The GitHub repository bernardodavilaa/TI---6 contains a labelled image folder "DataSetProcessedSplited" with 3 categories: benign cases, malignant cases, normal cases. Examples follow, each with its label.

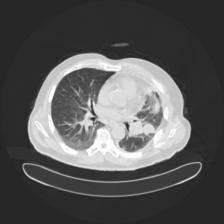
Label: malignant cases

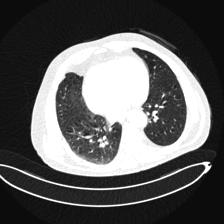
Label: benign cases

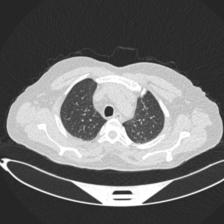
Label: normal cases

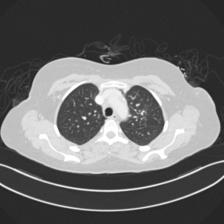
Label: malignant cases

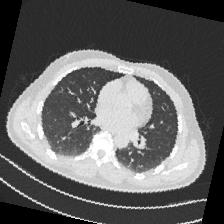
Label: benign cases

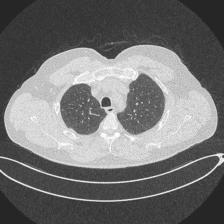
Label: normal cases
